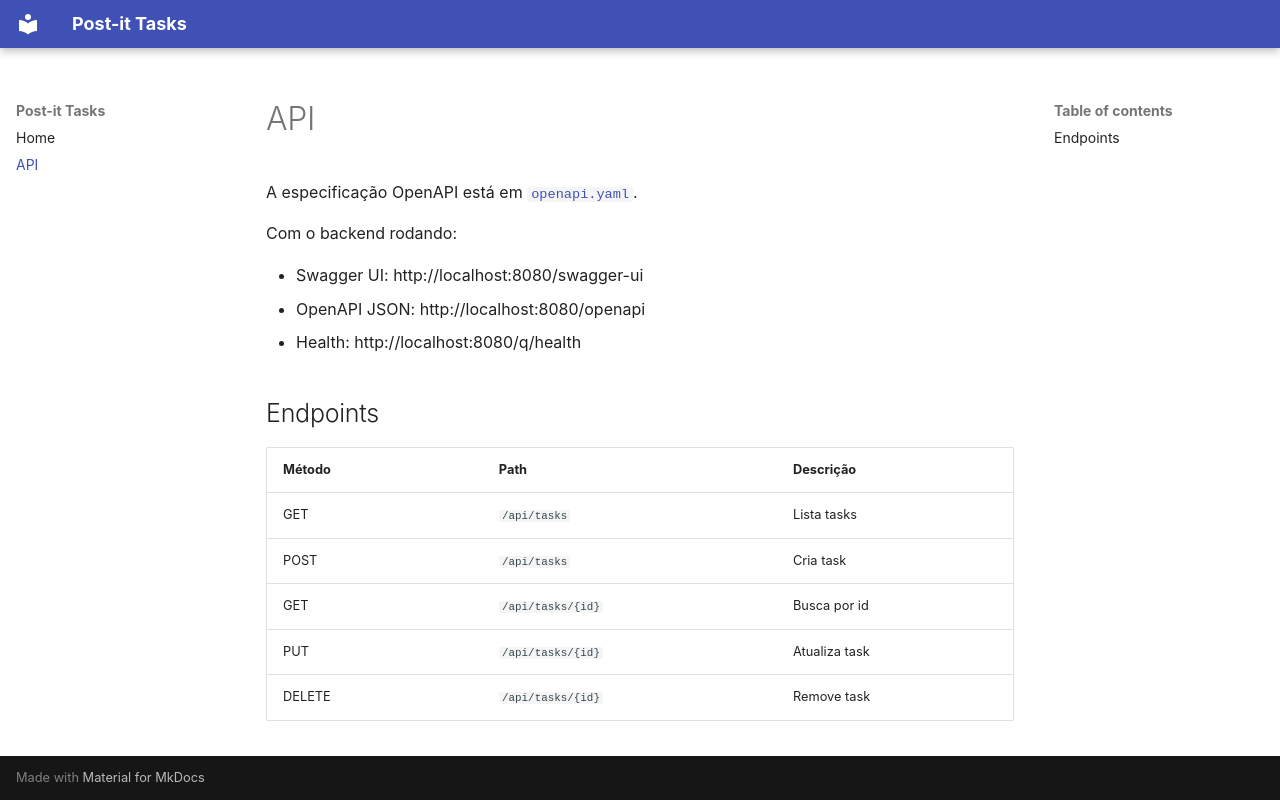

repository: mr-end/postit · page: api/index.html · generator: mkdocs

# API

A especificação OpenAPI está em [`openapi.yaml`](../openapi.yaml).

Com o backend rodando:

- Swagger UI: http://localhost:8080/swagger-ui
- OpenAPI JSON: http://localhost:8080/openapi
- Health: http://localhost:8080/q/health

## Endpoints

| Método | Path | Descrição |
|---|---|---|
| GET | `/api/tasks` | Lista tasks |
| POST | `/api/tasks` | Cria task |
| GET | `/api/tasks/{id}` | Busca por id |
| PUT | `/api/tasks/{id}` | Atualiza task |
| DELETE | `/api/tasks/{id}` | Remove task |
